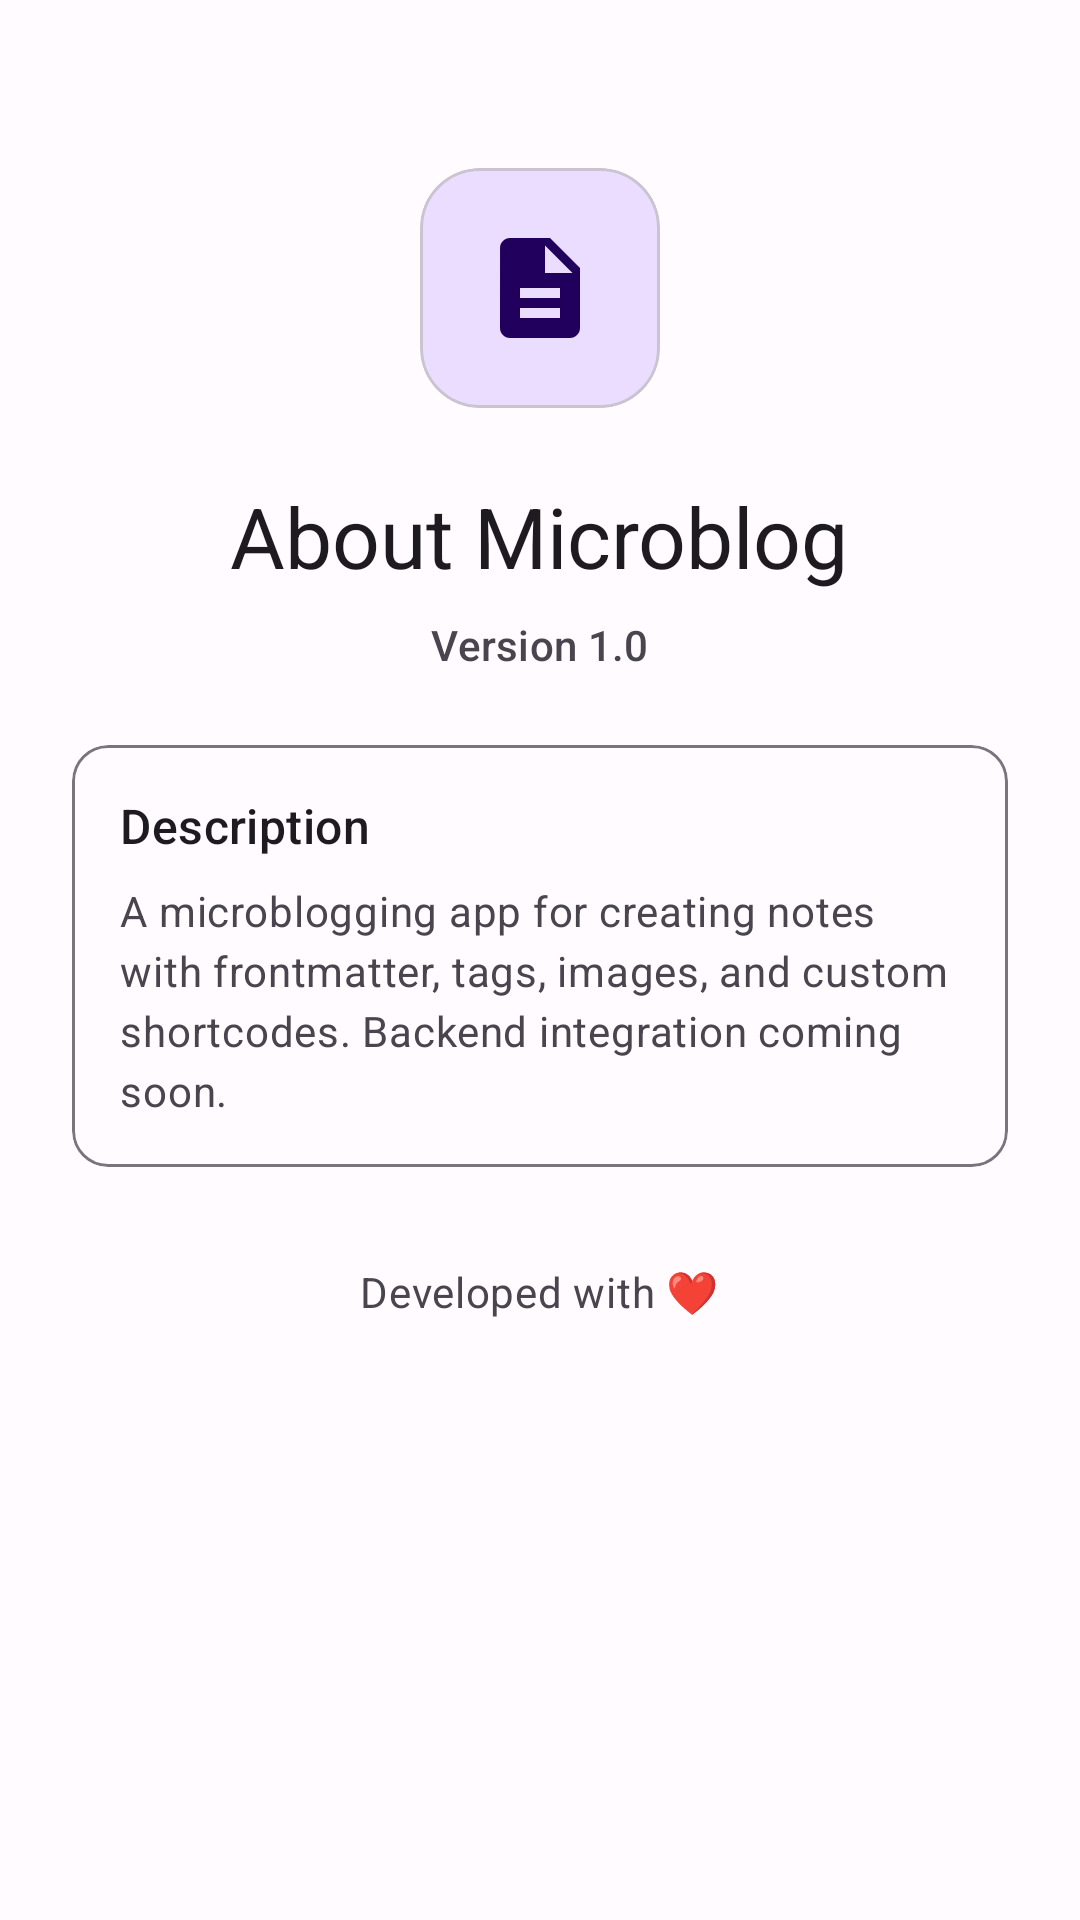

Produce the Android XML layout that renders to this screen, including the resource entries it uses.
<!-- AndroidManifest.xml: application theme Theme.NoteApp -->
<!-- res/layout/fragment_info.xml -->
<?xml version="1.0" encoding="utf-8"?>
<androidx.core.widget.NestedScrollView xmlns:android="http://schemas.android.com/apk/res/android"
    xmlns:app="http://schemas.android.com/apk/res-auto"
    android:layout_width="match_parent"
    android:layout_height="match_parent"
    android:fillViewport="true">

    <LinearLayout
        android:layout_width="match_parent"
        android:layout_height="wrap_content"
        android:orientation="vertical"
        android:padding="24dp"
        android:gravity="center_horizontal">

        
        <com.google.android.material.card.MaterialCardView
            android:layout_width="80dp"
            android:layout_height="80dp"
            android:layout_marginTop="32dp"
            android:layout_marginBottom="24dp"
            app:cardCornerRadius="20dp"
            app:cardBackgroundColor="?attr/colorPrimaryContainer">

            <ImageView
                android:layout_width="40dp"
                android:layout_height="40dp"
                android:layout_gravity="center"
                android:src="@drawable/ic_note"
                app:tint="?attr/colorOnPrimaryContainer"
                android:contentDescription="@string/app_name" />
        </com.google.android.material.card.MaterialCardView>

        
        <com.google.android.material.textview.MaterialTextView
            android:layout_width="wrap_content"
            android:layout_height="wrap_content"
            android:text="@string/info_title"
            android:textAppearance="?attr/textAppearanceHeadlineMedium"
            android:layout_marginBottom="8dp" />

        
        <com.google.android.material.textview.MaterialTextView
            android:layout_width="wrap_content"
            android:layout_height="wrap_content"
            android:text="@string/info_version"
            android:textAppearance="?attr/textAppearanceLabelLarge"
            android:textColor="?attr/colorOnSurfaceVariant"
            android:layout_marginBottom="24dp" />

        
        <com.google.android.material.card.MaterialCardView
            android:layout_width="match_parent"
            android:layout_height="wrap_content"
            android:layout_marginBottom="16dp"
            app:cardElevation="0dp"
            app:strokeWidth="1dp"
            app:strokeColor="?attr/colorOutline"
            style="@style/Widget.Material3.CardView.Outlined">

            <LinearLayout
                android:layout_width="match_parent"
                android:layout_height="wrap_content"
                android:orientation="vertical"
                android:padding="16dp">

                <com.google.android.material.textview.MaterialTextView
                    android:layout_width="wrap_content"
                    android:layout_height="wrap_content"
                    android:text="Description"
                    android:textAppearance="?attr/textAppearanceTitleMedium"
                    android:layout_marginBottom="8dp" />

                <com.google.android.material.textview.MaterialTextView
                    android:layout_width="wrap_content"
                    android:layout_height="wrap_content"
                    android:text="@string/info_description"
                    android:textAppearance="?attr/textAppearanceBodyMedium"
                    android:textColor="?attr/colorOnSurfaceVariant" />
            </LinearLayout>
        </com.google.android.material.card.MaterialCardView>

        
        <com.google.android.material.textview.MaterialTextView
            android:layout_width="wrap_content"
            android:layout_height="wrap_content"
            android:text="@string/info_developer"
            android:textAppearance="?attr/textAppearanceBodyMedium"
            android:textColor="?attr/colorOnSurfaceVariant"
            android:layout_marginTop="16dp" />

    </LinearLayout>
</androidx.core.widget.NestedScrollView>
<!-- resources referenced by this layout -->
<resources>
  <!-- drawable ic_note (drawable) -->
  <vector xmlns:android="http://schemas.android.com/apk/res/android"
      android:width="24dp"
      android:height="24dp"
      android:viewportWidth="24"
      android:viewportHeight="24"
      android:tint="?attr/colorControlNormal">
      <path
          android:fillColor="@android:color/white"
          android:pathData="M14,2H6C4.9,2 4.01,2.9 4.01,4L4,20c0,1.1 0.89,2 1.99,2H18c1.1,0 2,-0.9 2,-2V8l-6,-6zM16,18H8v-2h8v2zM16,14H8v-2h8v2zM13,9V3.5L18.5,9H13z"/>
  </vector>
  <string name="app_name">Microblog</string>
  <string name="info_description">A microblogging app for creating notes with frontmatter, tags, images, and custom shortcodes. Backend integration coming soon.</string>
  <string name="info_developer">Developed with ❤️</string>
  <string name="info_title">About Microblog</string>
  <string name="info_version">Version 1.0</string>
  <style name="Theme.NoteApp" parent="Theme.Material3.DayNight.NoActionBar">
          <item name="colorPrimary">@color/md_theme_primary</item>
          <item name="colorOnPrimary">@color/md_theme_onPrimary</item>
          <item name="colorPrimaryContainer">@color/md_theme_primaryContainer</item>
          <item name="colorOnPrimaryContainer">@color/md_theme_onPrimaryContainer</item>
          <item name="colorSecondary">@color/md_theme_secondary</item>
          <item name="colorOnSecondary">@color/md_theme_onSecondary</item>
          <item name="colorSecondaryContainer">@color/md_theme_secondaryContainer</item>
          <item name="colorOnSecondaryContainer">@color/md_theme_onSecondaryContainer</item>
          <item name="colorTertiary">@color/md_theme_tertiary</item>
          <item name="colorOnTertiary">@color/md_theme_onTertiary</item>
          <item name="colorTertiaryContainer">@color/md_theme_tertiaryContainer</item>
          <item name="colorOnTertiaryContainer">@color/md_theme_onTertiaryContainer</item>
          <item name="colorError">@color/md_theme_error</item>
          <item name="colorOnError">@color/md_theme_onError</item>
          <item name="android:colorBackground">@color/md_theme_background</item>
          <item name="colorOnBackground">@color/md_theme_onBackground</item>
          <item name="colorSurface">@color/md_theme_surface</item>
          <item name="colorOnSurface">@color/md_theme_onSurface</item>
          <item name="colorSurfaceVariant">@color/md_theme_surfaceVariant</item>
          <item name="colorOnSurfaceVariant">@color/md_theme_onSurfaceVariant</item>
          <item name="colorOutline">@color/md_theme_outline</item>
      </style>
  <color name="md_theme_primary">#FF6750A4</color>
  <color name="md_theme_onPrimary">#FFFFFFFF</color>
  <color name="md_theme_primaryContainer">#FFEADDFF</color>
  <color name="md_theme_onPrimaryContainer">#FF21005D</color>
  <color name="md_theme_secondary">#FF625B71</color>
  <color name="md_theme_onSecondary">#FFFFFFFF</color>
  <color name="md_theme_secondaryContainer">#FFE8DEF8</color>
  <color name="md_theme_onSecondaryContainer">#FF1D192B</color>
  <color name="md_theme_tertiary">#FF7D5260</color>
  <color name="md_theme_onTertiary">#FFFFFFFF</color>
  <color name="md_theme_tertiaryContainer">#FFFFD8E4</color>
  <color name="md_theme_onTertiaryContainer">#FF31111D</color>
  <color name="md_theme_error">#FFB3261E</color>
  <color name="md_theme_onError">#FFFFFFFF</color>
  <color name="md_theme_background">#FFFFFBFE</color>
  <color name="md_theme_onBackground">#FF1C1B1F</color>
  <color name="md_theme_surface">#FFFFFBFE</color>
  <color name="md_theme_onSurface">#FF1C1B1F</color>
  <color name="md_theme_surfaceVariant">#FFE7E0EC</color>
  <color name="md_theme_onSurfaceVariant">#FF49454F</color>
  <color name="md_theme_outline">#FF79747E</color>
</resources>
